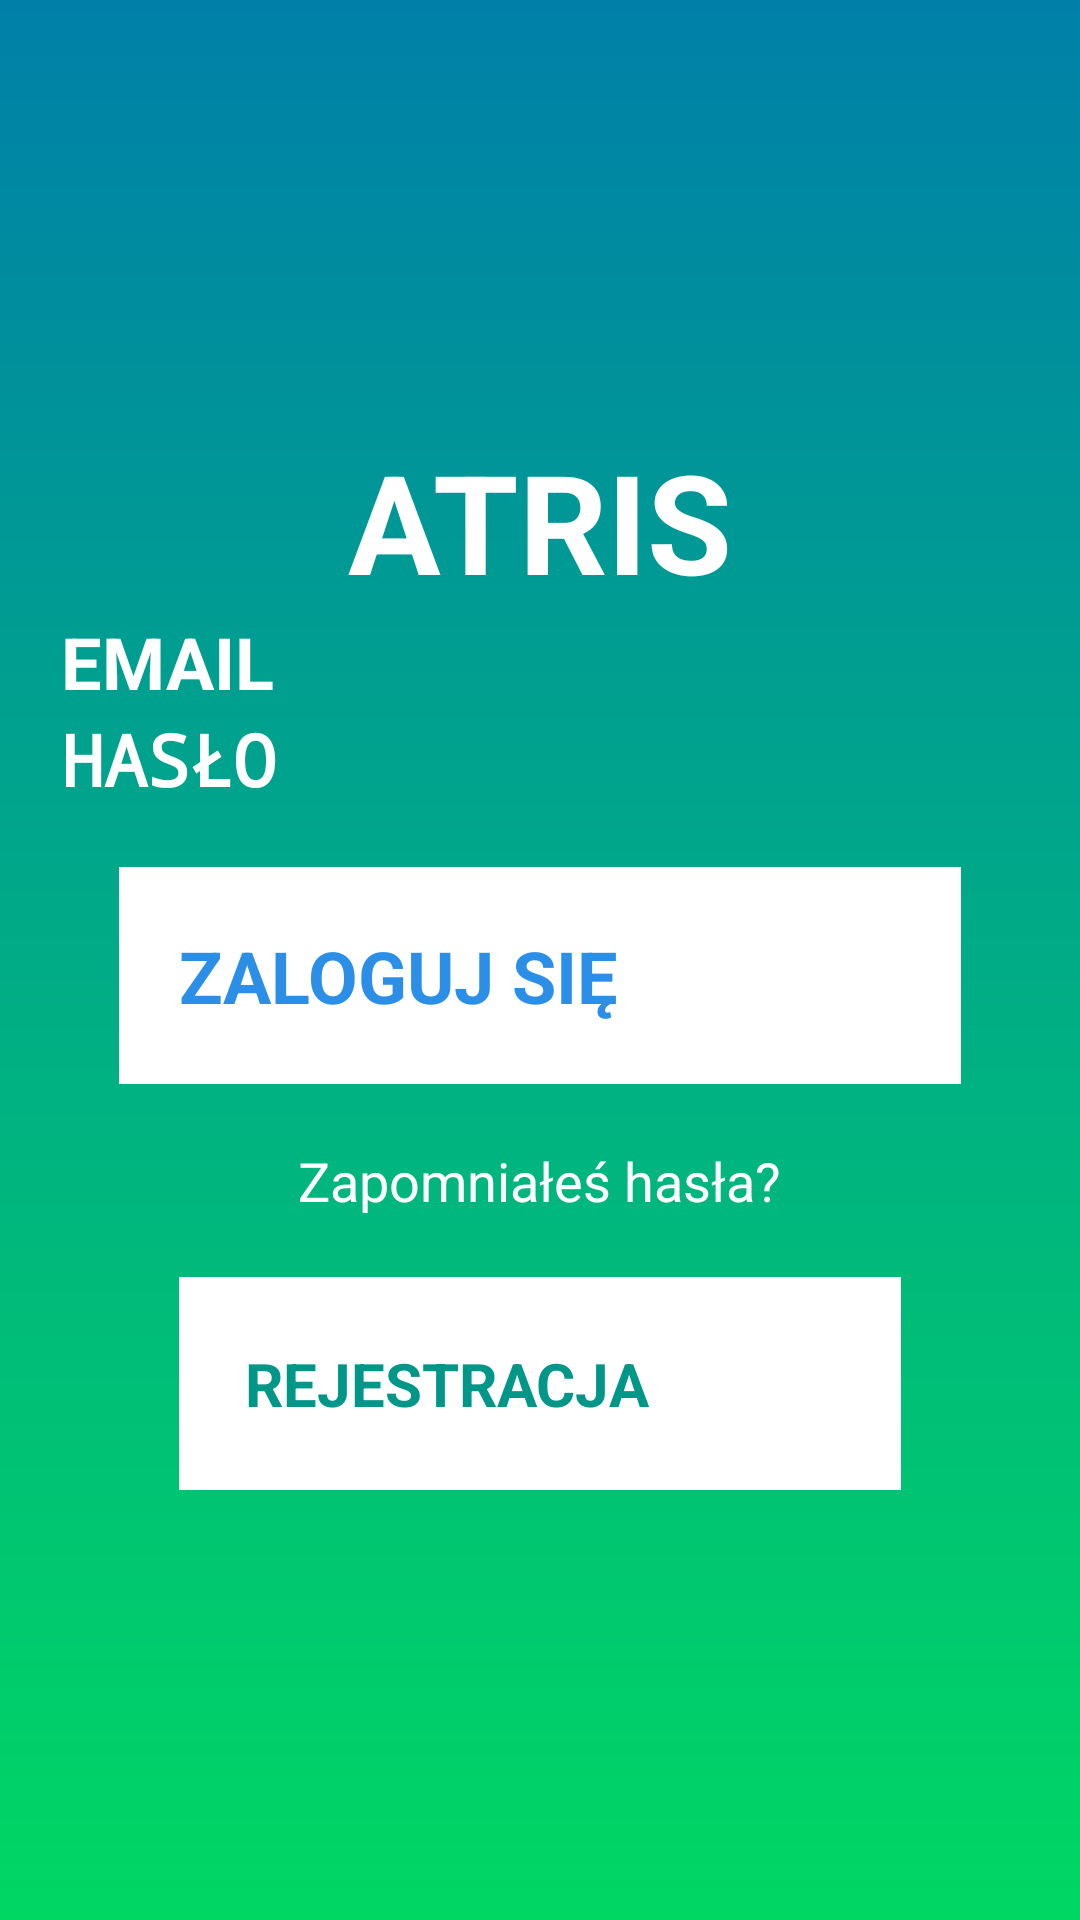

The Android layout XML behind this screen, and the referenced resources:
<!-- AndroidManifest.xml: application theme AppTheme -->
<!-- res/layout/activity_login.xml -->
<?xml version="1.0" encoding="utf-8"?>
<RelativeLayout xmlns:android="http://schemas.android.com/apk/res/android"
    xmlns:app="http://schemas.android.com/apk/res-auto"
    xmlns:tools="http://schemas.android.com/tools"
    android:id="@+id/container"
    android:layout_width="match_parent"
    android:layout_height="match_parent"
    android:background="@drawable/gradient1"
    android:paddingLeft="@dimen/activity_horizontal_margin"
    android:paddingTop="@dimen/activity_vertical_margin"
    android:paddingRight="@dimen/activity_horizontal_margin"
    android:paddingBottom="@dimen/activity_vertical_margin"
    tools:context=".ui.login.LoginActivity">

    <LinearLayout
        android:layout_width="match_parent"
        android:layout_height="match_parent"
        android:layout_centerHorizontal="false"
        android:gravity="center"
        android:orientation="vertical">

        <TextView
            android:id="@+id/textView2"
            android:layout_width="wrap_content"
            android:layout_height="wrap_content"
            android:layout_gravity="center"
            android:lineSpacingExtra="14sp"
            android:text="ATRIS"
            android:textColor="#FFFFFF"
            android:textSize="46sp"
            android:textStyle="bold"
            android:typeface="normal"
            app:fontFamily="sans-serif-condensed-medium" />

        <EditText
            android:id="@+id/username"
            android:layout_width="319dp"
            android:layout_height="wrap_content"
            android:layout_gravity="center"
            android:ems="10"
            android:hint="EMAIL"
            android:inputType="textEmailAddress"
            android:textColor="#FFFFFF"
            android:textSize="24sp"
            android:textStyle="bold" />

        <EditText
            android:layout_width="319dp"
            android:layout_height="wrap_content"
            android:layout_gravity="center"
            android:ems="10"
            android:id="@+id/password"
            android:hint="HASŁO"
            android:inputType="textPassword"
            android:textColor="#FFFFFF"
            android:textSize="24sp"
            android:textStyle="bold" />

        <Button
            android:id="@+id/button10"
            android:layout_width="match_parent"
            android:layout_height="wrap_content"
            android:layout_marginLeft="40dp"
            android:layout_marginTop="20dp"
            android:layout_marginRight="40dp"
            android:layout_marginBottom="20dp"
            android:background="#FFFFFF"
            android:padding="20dp"
            android:text="ZALOGUJ SIĘ"
            android:textColor="#2B8FE7"
            android:textSize="24sp"
            android:textStyle="bold" />

        <TextView
            android:id="@+id/textView3"
            android:layout_width="wrap_content"
            android:layout_height="wrap_content"
            android:layout_gravity="center_horizontal|top"
            android:layout_marginBottom="20dp"
            android:text="Zapomniałeś hasła?"
            android:textColor="#FFFFFF"
            android:textSize="18sp" />

        <Button
            android:id="@+id/login"
            android:layout_width="match_parent"
            android:layout_height="wrap_content"
            android:layout_marginLeft="60sp"
            android:layout_marginRight="60sp"
            android:background="#FFFFFF"
            android:padding="22dp"
            android:text="REJESTRACJA"
            android:textColor="#009688"
            android:textSize="20sp"
            android:textStyle="bold" />
    </LinearLayout>
</RelativeLayout>
<!-- resources referenced by this layout -->
<resources>
  <!-- drawable gradient1 (drawable) -->
  <?xml version="1.0" encoding="utf-8"?>
  <shape android:shape="rectangle"
      xmlns:android="http://schemas.android.com/apk/res/android">
          <gradient
              android:startColor="#00D763"
              android:endColor="#0080A9"
              android:angle="90"/>
  </shape>
  <style name="AppTheme">
          <item name="windowActionBar">false</item>
          <item name="windowNoTitle">true</item>
          <item name="colorPrimary">@color/textColor</item>
          <item name="colorPrimaryDark">@color/colorPrimaryDark</item>
          <item name="colorAccent">@color/colorAccent</item>
      </style>
  <color name="textColor">#fff</color>
  <color name="colorPrimaryDark">#00574B</color>
  <color name="colorAccent">#D81B60</color>
</resources>
